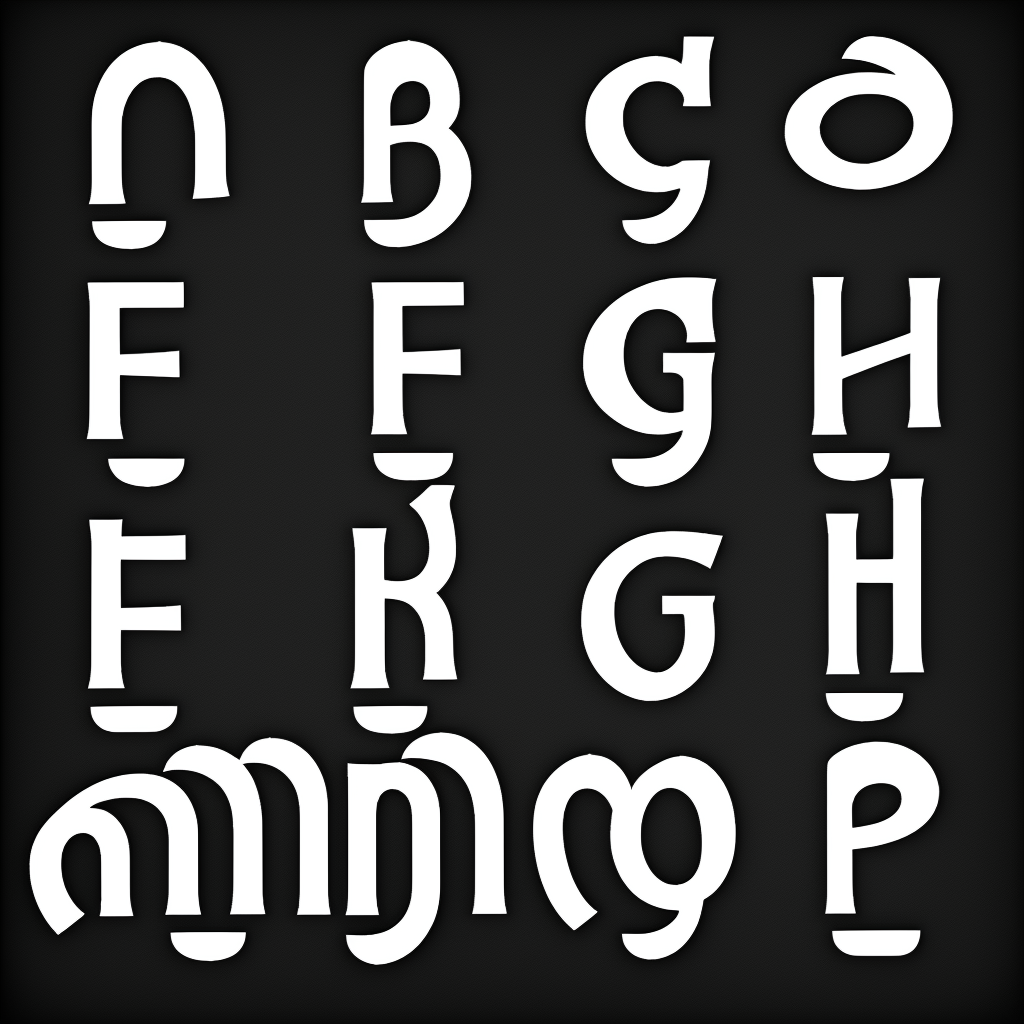
Generation parameters embedded in this image by AUTOMATIC1111 Stable Diffusion web UI or a fork of it (Forge, ...) (PNG 'parameters' text chunk):
amstrangefonts, in black and white background
Steps: 54, Sampler: Euler a, CFG scale: 12, Seed: 2601441758, Size: 1024x1024, Model hash: 6320a0d093, Model: amstrangefonts2